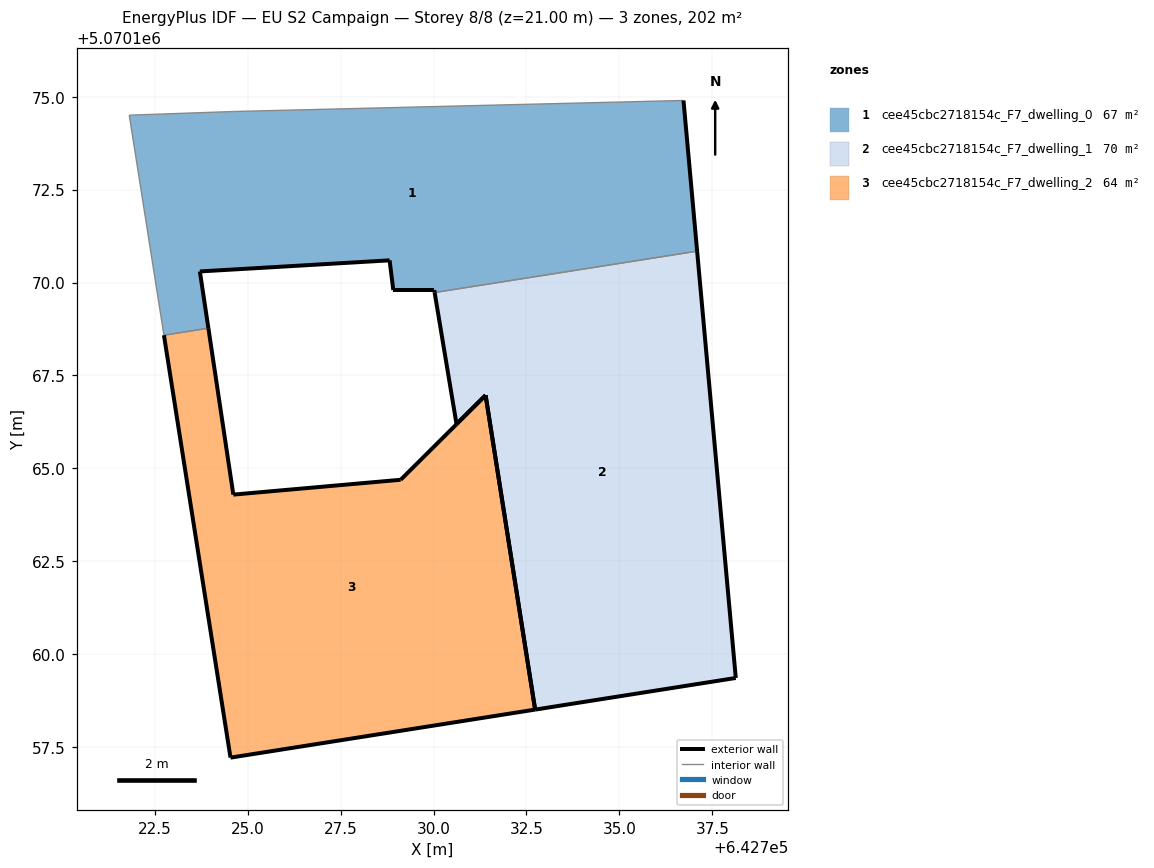
=== STOREY PLAN SPEC (per zone: floor XY polygon, exterior-wall plan segments, windows/doors) ===
zone 1: cee45cbc2718154c_F7_dwelling_0  (67.2 m²)
  floor: (642737.09, 5070170.84) (642736.72, 5070174.90) (642724.61, 5070174.60) (642721.81, 5070174.50) (642722.75, 5070168.58) (642723.94, 5070168.77) (642723.71, 5070170.30) (642728.82, 5070170.60) (642728.92, 5070169.80) (642730.02, 5070169.80) (642730.03, 5070169.73)
  exterior wall: (642730.03, 5070169.73) – (642730.02, 5070169.80)  [0.1 m]
  exterior wall: (642730.02, 5070169.80) – (642728.92, 5070169.80)  [1.1 m]
  exterior wall: (642728.92, 5070169.80) – (642728.82, 5070170.60)  [0.8 m]
  exterior wall: (642728.82, 5070170.60) – (642723.71, 5070170.30)  [5.1 m]
  exterior wall: (642723.71, 5070170.30) – (642723.94, 5070168.77)  [1.5 m]
  exterior wall: (642736.72, 5070174.90) – (642737.09, 5070170.84)  [4.1 m]
  interior walls: 5
zone 2: cee45cbc2718154c_F7_dwelling_1  (70.2 m²)
  floor: (642738.13, 5070159.36) (642737.09, 5070170.84) (642730.03, 5070169.73) (642730.62, 5070166.19) (642731.40, 5070166.97) (642732.73, 5070158.51)
  floor: (642730.62, 5070166.19) (642730.62, 5070166.19) (642730.61, 5070166.19)
  exterior wall: (642731.40, 5070166.97) – (642730.61, 5070166.19)  [1.1 m]
  exterior wall: (642730.61, 5070166.19) – (642730.62, 5070166.19)  [0.0 m]
  exterior wall: (642730.62, 5070166.19) – (642730.03, 5070169.73)  [3.6 m]
  exterior wall: (642737.09, 5070170.84) – (642738.13, 5070159.36)  [11.5 m]
  exterior wall: (642738.13, 5070159.36) – (642732.73, 5070158.51)  [5.5 m]
  exterior wall: (642732.73, 5070158.51) – (642731.40, 5070166.97)  [8.6 m]
  interior walls: 1
zone 3: cee45cbc2718154c_F7_dwelling_2  (64.3 m²)
  floor: (642732.73, 5070158.51) (642731.40, 5070166.97) (642730.62, 5070166.19) (642729.11, 5070164.69) (642724.61, 5070164.29) (642723.94, 5070168.77) (642722.75, 5070168.58) (642724.54, 5070157.22)
  exterior wall: (642723.94, 5070168.77) – (642724.61, 5070164.29)  [4.5 m]
  exterior wall: (642724.61, 5070164.29) – (642729.11, 5070164.69)  [4.5 m]
  exterior wall: (642729.11, 5070164.69) – (642730.62, 5070166.19)  [2.1 m]
  exterior wall: (642730.62, 5070166.19) – (642731.40, 5070166.97)  [1.1 m]
  exterior wall: (642732.73, 5070158.51) – (642724.54, 5070157.22)  [8.3 m]
  exterior wall: (642724.54, 5070157.22) – (642722.75, 5070168.58)  [11.5 m]
  exterior wall: (642731.40, 5070166.97) – (642732.73, 5070158.51)  [8.6 m]
  interior walls: 1

=== DERIVED (storey summary) ===
Building: EU S2 Campaign
Storey: 8 of 8  (floor level z = 21.00 m)
Storey gross floor area: 201.7 m²
Zones on this storey: 3
  - cee45cbc2718154c_F7_dwelling_0: floor 67.2 m²; exterior wall 12.7 m (38.1 m²); WWR 0.0%
  - cee45cbc2718154c_F7_dwelling_1: floor 70.2 m²; exterior wall 30.3 m (90.8 m²); WWR 0.0%
  - cee45cbc2718154c_F7_dwelling_2: floor 64.3 m²; exterior wall 40.6 m (121.9 m²); WWR 0.0%
Zone adjacency (shared interzone walls):
  - cee45cbc2718154c_F7_dwelling_0 ↔ cee45cbc2718154c_F7_dwelling_1
  - cee45cbc2718154c_F7_dwelling_0 ↔ cee45cbc2718154c_F7_dwelling_2